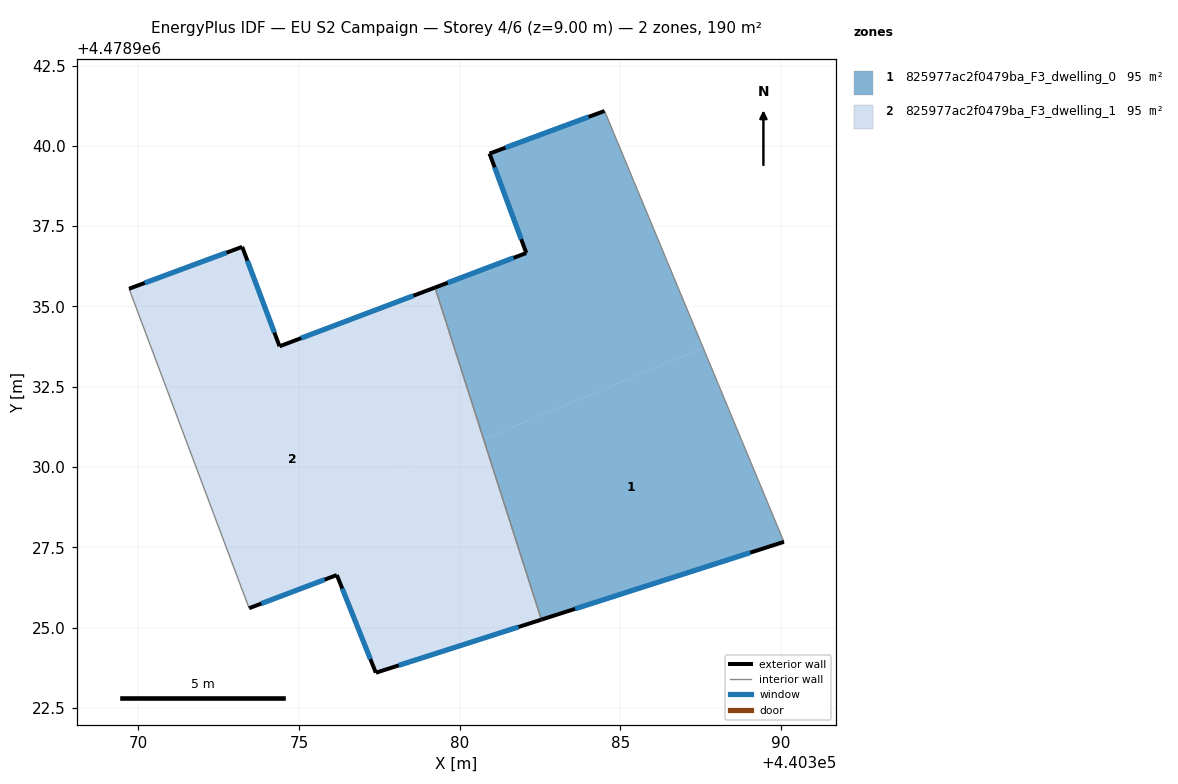
=== STOREY PLAN SPEC (per zone: floor XY polygon, exterior-wall plan segments, windows/doors) ===
zone 1: 825977ac2f0479ba_F3_dwelling_0  (95.1 m²)
  floor: (440387.58, 4478933.71) (440384.51, 4478941.08) (440380.93, 4478939.76) (440382.08, 4478936.66) (440379.24, 4478935.59) (440380.75, 4478930.87)
  floor: (440390.09, 4478927.67) (440387.58, 4478933.71) (440380.75, 4478930.87) (440382.54, 4478925.25)
  exterior wall: (440390.09, 4478927.67) – (440382.54, 4478925.25)  [7.9 m]
    window: (440389.05, 4478927.34) – (440383.59, 4478925.59)  [12.4 m²]
  exterior wall: (440379.23, 4478935.59) – (440382.08, 4478936.66)  [3.0 m]
    window: (440379.63, 4478935.74) – (440381.68, 4478936.51)  [4.8 m²]
  exterior wall: (440382.08, 4478936.66) – (440380.93, 4478939.76)  [3.3 m]
    window: (440381.92, 4478937.09) – (440381.09, 4478939.33)  [5.2 m²]
  exterior wall: (440380.93, 4478939.76) – (440384.51, 4478941.08)  [3.8 m]
    window: (440381.43, 4478939.94) – (440384.01, 4478940.90)  [6.0 m²]
  interior walls: 2
zone 2: 825977ac2f0479ba_F3_dwelling_1  (95.1 m²)
  floor: (440380.17, 4478924.49) (440376.06, 4478934.39) (440374.40, 4478933.76) (440373.23, 4478936.86) (440369.71, 4478935.55) (440373.45, 4478925.61) (440376.18, 4478926.64) (440377.39, 4478923.60)
  floor: (440382.54, 4478925.25) (440380.75, 4478930.87) (440378.00, 4478929.73) (440380.17, 4478924.49)
  floor: (440380.75, 4478930.87) (440379.24, 4478935.59) (440376.06, 4478934.39) (440378.00, 4478929.73)
  exterior wall: (440377.39, 4478923.60) – (440376.18, 4478926.64)  [3.3 m]
    window: (440377.22, 4478924.02) – (440376.35, 4478926.22)  [5.1 m²]
  exterior wall: (440376.18, 4478926.64) – (440373.45, 4478925.61)  [2.9 m]
    window: (440375.80, 4478926.50) – (440373.83, 4478925.75)  [4.6 m²]
  exterior wall: (440369.71, 4478935.55) – (440373.23, 4478936.86)  [3.8 m]
    window: (440370.20, 4478935.73) – (440372.75, 4478936.68)  [5.9 m²]
  exterior wall: (440373.23, 4478936.86) – (440374.40, 4478933.76)  [3.3 m]
    window: (440373.40, 4478936.43) – (440374.23, 4478934.19)  [5.2 m²]
  exterior wall: (440374.40, 4478933.76) – (440379.23, 4478935.59)  [5.2 m]
    window: (440375.07, 4478934.01) – (440378.56, 4478935.34)  [8.1 m²]
  exterior wall: (440382.54, 4478925.25) – (440377.39, 4478923.60)  [5.4 m]
    window: (440381.83, 4478925.02) – (440378.11, 4478923.83)  [8.5 m²]
  interior walls: 2

=== DERIVED (storey summary) ===
Building: EU S2 Campaign
Storey: 4 of 6  (floor level z = 9.00 m)
Storey gross floor area: 190.1 m²
Zones on this storey: 2
  - 825977ac2f0479ba_F3_dwelling_0: floor 95.1 m²; exterior wall 18.1 m (54.2 m²); 4 window(s) 28.3 m²; WWR 52.2%
  - 825977ac2f0479ba_F3_dwelling_1: floor 95.1 m²; exterior wall 23.8 m (71.5 m²); 6 window(s) 37.3 m²; WWR 52.2%
Zone adjacency (shared interzone walls):
  - 825977ac2f0479ba_F3_dwelling_0 ↔ 825977ac2f0479ba_F3_dwelling_1